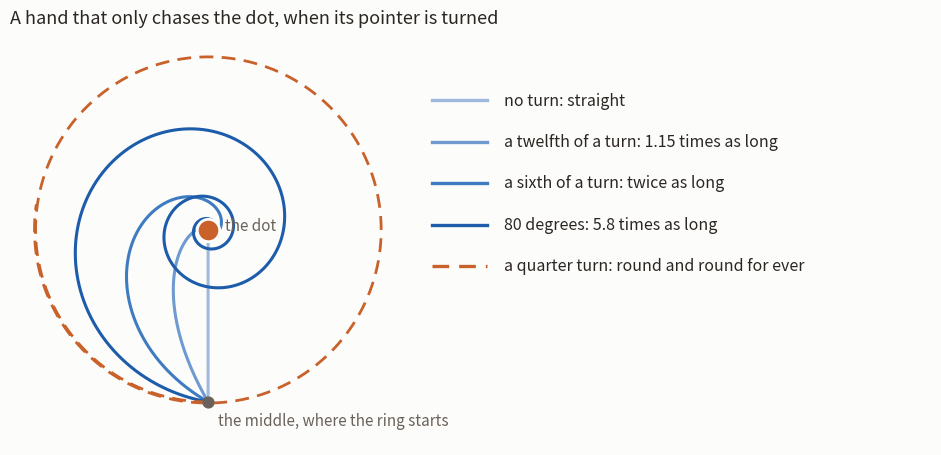

Reproduce this figure in Python.
"""figure.py: the paths of a hand that only chases, from the middle to a dot straight above, at five turns.
    ~/vuza/.venv/bin/python -I figure.py  ->  spirals.png"""
import cmath, math
import matplotlib; matplotlib.use('Agg')
import matplotlib.pyplot as plt
INK, MUTED, BG, RULE = '#2b2622', '#6a625a', '#fcfcfb', '#e4dfd6'
def path(deg, T=60.0, dt=0.002):
    """the ring's places: its offset r from the dot obeys r' = -R(a) r; the ring starts at the middle, the dot is one unit above"""
    rot = cmath.exp(1j * math.radians(deg)); r = complex(0, -1); pts = [r]
    for _ in range(int(T / dt)):
        r += -rot * r * dt; pts.append(r)
        if abs(r) < 0.004 or abs(r) > 3: break
    return [(p.real, p.imag + 1) for p in pts]          # as places on the board: the dot at (0, 1), the middle at (0, 0)
if __name__ == '__main__':
    fig, ax = plt.subplots(figsize=(9.6, 6.0), dpi=120); fig.patch.set_facecolor(BG); ax.set_facecolor(BG)
    shades = {0: '#9fb9dc', 30: '#6f9ad0', 60: '#3f7bc0', 80: '#1c5cab', 90: '#c8622a'}
    for deg in (0, 30, 60, 80, 90):
        pts = path(deg, T=8 if deg == 90 else 60); ax.plot([p[0] for p in pts], [p[1] for p in pts], color=shades[deg], lw=2.2 if deg != 90 else 2.0, ls='-' if deg != 90 else (0, (5, 3)), solid_capstyle='round')
    ax.scatter([0], [1], s=260, color='#c8622a', zorder=5, edgecolors=BG, linewidths=2); ax.scatter([0], [0], s=60, color=MUTED, zorder=5)
    ax.text(0.06, -0.06, 'the middle, where the ring starts', color=MUTED, fontsize=11, va='top'); ax.text(0.1, 1.02, 'the dot', color=MUTED, fontsize=11, va='center')
    names = {0: 'no turn: straight', 30: 'a twelfth of a turn: 1.15 times as long', 60: 'a sixth of a turn: twice as long', 80: '80 degrees: 5.8 times as long', 90: 'a quarter turn: round and round for ever'}
    for n, deg in enumerate((0, 30, 60, 80, 90)):                     # a legend beside the picture: a stroke of each line and its name, in ink
        y = 1.75 - 0.24 * n; ax.plot([1.3, 1.62], [y, y], color=shades[deg], lw=2.4, ls='-' if deg != 90 else (0, (5, 3))); ax.text(1.72, y, names[deg], color=INK, fontsize=11.5, va='center')
    ax.set_aspect('equal'); ax.set_xlim(-1.15, 4.2); ax.set_ylim(-0.25, 2.15); ax.axis('off')
    ax.set_title('A hand that only chases the dot, when its pointer is turned', loc='left', fontsize=13, color=INK)
    fig.subplots_adjust(left=0.02, right=0.98, top=0.93, bottom=0.02); fig.savefig('spirals.png', facecolor=BG); print('spirals.png')
